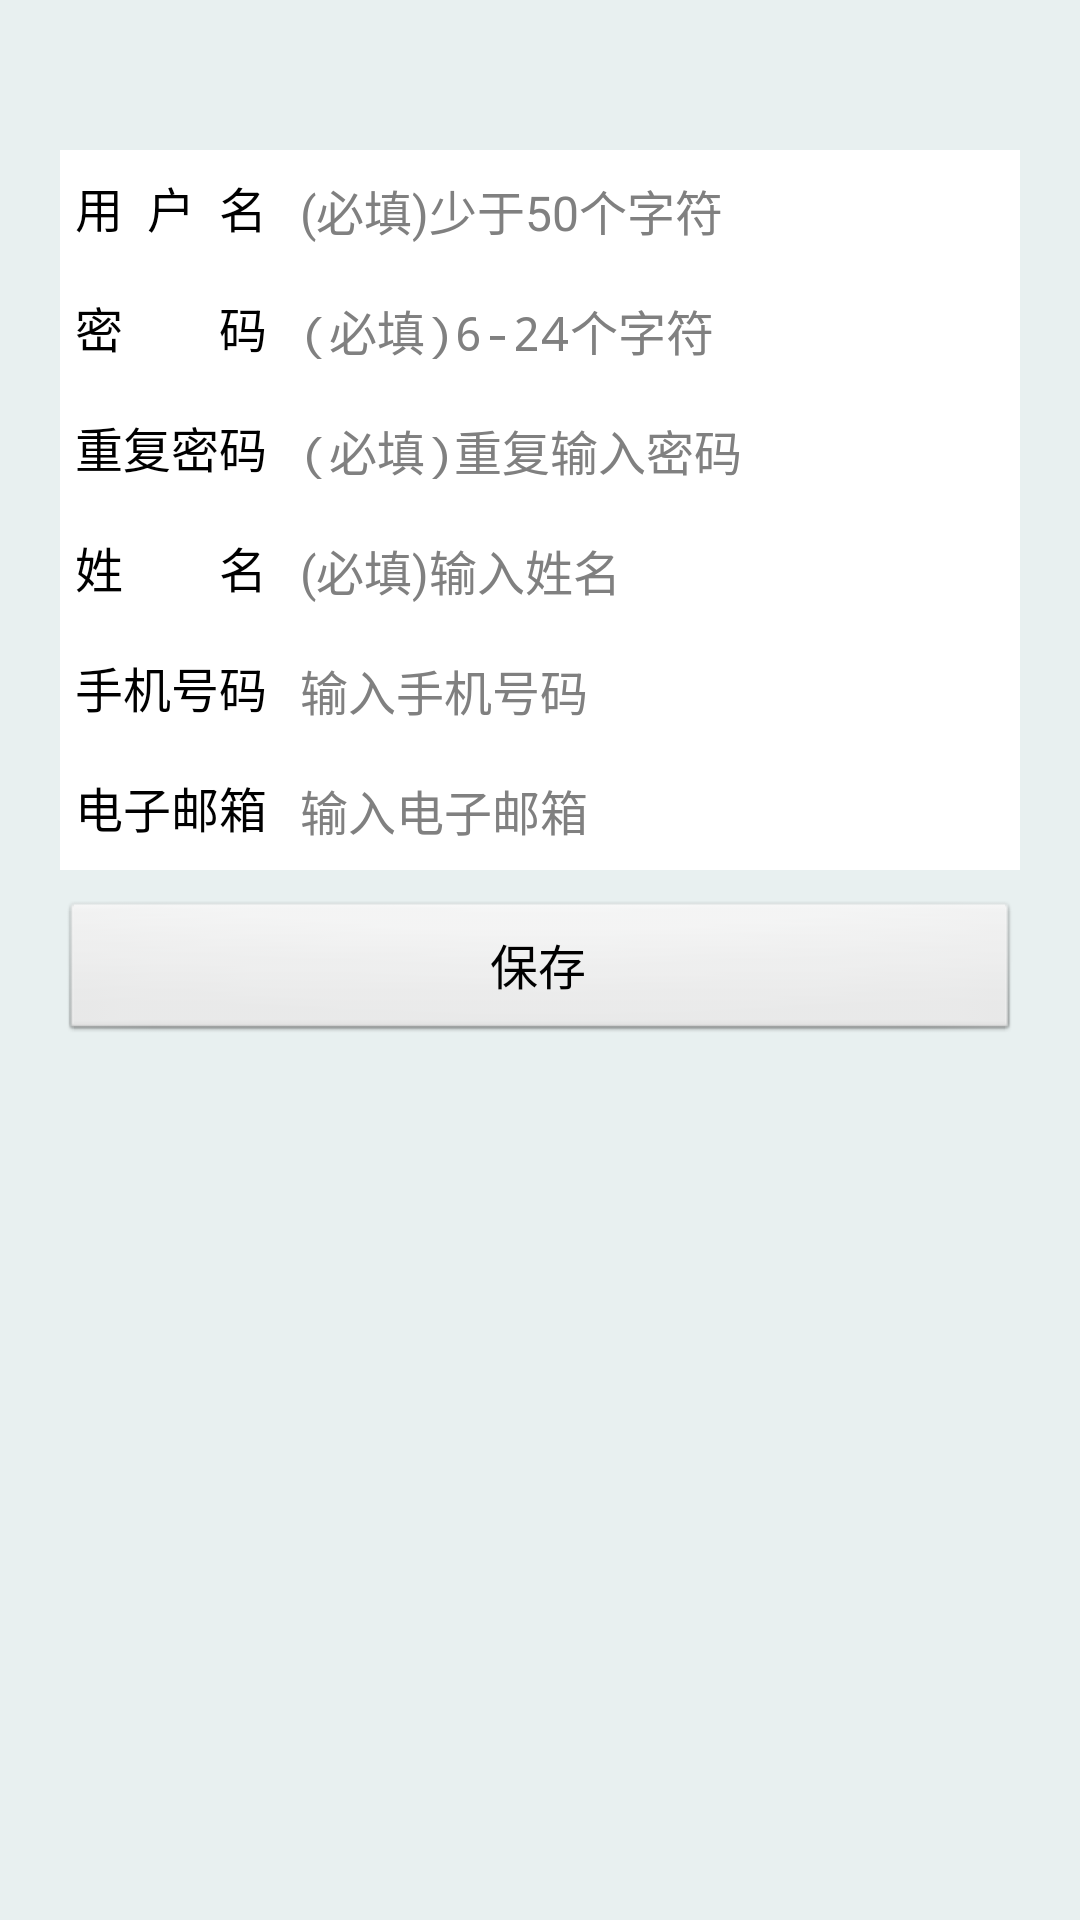

Reconstruct the res/layout file that produces this screen, plus the resources it refers to.
<!-- AndroidManifest.xml: application theme AppTheme -->
<!-- res/layout/register_activity.xml -->
<?xml version="1.0" encoding="utf-8"?>

<RelativeLayout xmlns:android="http://schemas.android.com/apk/res/android"
    android:layout_width="match_parent"
    android:layout_height="match_parent"
    android:background="#e8f0f0"
    android:orientation="vertical">
	
    <LinearLayout 
        android:id="@+id/layout_username"
        android:layout_width="match_parent"
	    android:layout_height="wrap_content"
	    android:layout_marginLeft="20dip"
	    android:layout_marginRight="20dip"
	    android:layout_marginTop="50dip"
	    android:background="#fff"
	    android:orientation="horizontal">
        <TextView
	        android:id="@+id/tv_username"
	        android:layout_width="match_parent"
	        android:layout_height="40dp"
	        android:layout_marginLeft="5dip"
	        android:layout_weight="3"
	        android:text="用  户  名"
	        android:textColor="#000000"
	        android:textSize="16sp" />
	    <EditText
	        android:id="@+id/et_username"
	        android:layout_width="match_parent"
	        android:layout_height="40dp"
	        android:layout_weight="1"
	        android:background="#00ffffff"
	        android:hint="(必填)少于50个字符"
	        android:textSize="16sp" />
    </LinearLayout>
    
    <LinearLayout 
        android:id="@+id/layout_password"
        android:layout_below="@+id/layout_username"
        android:layout_width="match_parent"
	    android:layout_height="40dp"
	    android:layout_marginLeft="20dip"
	    android:layout_marginRight="20dip"
	    android:background="#fff"
	    android:orientation="horizontal">
	    <TextView
	        android:layout_width="match_parent"
	        android:layout_height="40dp"
	        android:layout_marginLeft="5dip"
	        android:layout_weight="3"
	        android:text="密        码"
	        android:background="#00ffffff"
	        android:textColor="#000000"
	        android:textSize="16sp" />
	    <EditText
	        android:id="@+id/et_password"
	        android:layout_width="match_parent"
	        android:layout_height="40dp"
	        android:layout_weight="1"
	        android:hint="(必填)6-24个字符"
	        android:background="#00ffffff"
	        android:inputType="textPassword"
	        android:textSize="16sp" >
	    </EditText>
    </LinearLayout>
    
    <LinearLayout 
        android:id="@+id/layout_repeat_password"
        android:layout_below="@+id/layout_password"
        android:layout_width="match_parent"
	    android:layout_height="40dp"
	    android:layout_marginLeft="20dip"
	    android:layout_marginRight="20dip"
	    android:background="#fff"
	    android:orientation="horizontal">
	    <TextView
	        android:layout_width="match_parent"
	        android:layout_height="40dp"
	        android:layout_weight="3"
	        android:layout_marginLeft="5dip"
	        android:text="重复密码"
	        android:textColor="#000000"
	        android:textSize="16sp" />
	
	    <EditText
	        android:id="@+id/et_repeat_password"
	        android:layout_width="match_parent"
	        android:layout_height="40dp"
	        android:layout_weight="1"
	        android:hint="(必填)重复输入密码"
	        android:background="#00ffffff"
	        android:inputType="textPassword"
	        android:textSize="16sp" >
	    </EditText>
    </LinearLayout>
    
    <LinearLayout 
        android:id="@+id/layout_real_name"
        android:layout_below="@+id/layout_repeat_password"
        android:layout_width="match_parent"
	    android:layout_height="40dp"
	    android:layout_marginLeft="20dip"
	    android:layout_marginRight="20dip"
	    android:background="#fff"
	    android:orientation="horizontal">
	    <TextView
	        android:layout_width="match_parent"
	        android:layout_height="40dp"
	        android:layout_weight="3"
	        android:layout_marginLeft="5dip"
	        android:text="姓        名"
	        android:textColor="#000000"
	        android:textSize="16sp" />
	
	    <EditText
	        android:id="@+id/et_real_name"
	        android:layout_width="match_parent"
	        android:layout_height="40dp"
	        android:layout_weight="1"
	        android:hint="(必填)输入姓名"
	        android:background="#00ffffff"
	        android:textSize="16sp" >
	    </EditText>
    </LinearLayout>
    
	<LinearLayout 
        android:id="@+id/layout_mobile_phone"
        android:layout_below="@+id/layout_real_name"
        android:layout_width="match_parent"
	    android:layout_height="40dp"
	    android:layout_marginLeft="20dip"
	    android:layout_marginRight="20dip"
	    android:background="#fff"
	    android:orientation="horizontal">
	    <TextView
	        android:layout_width="match_parent"
	        android:layout_height="40dp"
	        android:layout_weight="3"
	        android:layout_marginLeft="5dip"
	        android:text="手机号码"
	        android:textColor="#000000"
	        android:textSize="16sp" />
	
	    <EditText
	        android:id="@+id/et_mobile_phone"
	        android:layout_width="match_parent"
	        android:layout_height="40dp"
	        android:layout_weight="1"
	        android:hint="输入手机号码"
	        android:background="#00ffffff"
	        android:inputType="phone"
	        android:textSize="16sp" >
	    </EditText>
    </LinearLayout>
    
	
	<LinearLayout 
        android:id="@+id/layout_email"
        android:layout_below="@+id/layout_mobile_phone"
        android:layout_width="match_parent"
	    android:layout_height="40dp"
	    android:layout_marginLeft="20dip"
	    android:layout_marginRight="20dip"
	    android:background="#fff"
	    android:orientation="horizontal">
	    <TextView
	        android:layout_width="match_parent"
	        android:layout_height="40dp"
	        android:layout_weight="3"
	        android:layout_marginLeft="5dip"
	        android:text="电子邮箱"
	        android:textColor="#000000"
	        android:textSize="16sp" />
	
	    <EditText
	        android:id="@+id/et_email"
	        android:layout_width="match_parent"
	        android:layout_height="40dp"
	        android:layout_weight="1"
	        android:hint="输入电子邮箱"
	        android:background="#00ffffff"
	        android:inputType="textEmailAddress"
	        android:textSize="16sp" >
	    </EditText>
    </LinearLayout>

    <Button
        android:id="@+id/btn_save_user"
        android:layout_width="match_parent"
        android:layout_height="wrap_content"
        android:layout_alignLeft="@+id/layout_email"
        android:layout_alignRight="@+id/layout_email"
        android:layout_below="@+id/layout_email"
        android:layout_marginTop="10dip"
        android:text="保存"
        android:textSize="16sp" />

</RelativeLayout>
<!-- resources referenced by this layout -->
<resources>
  <style name="AppTheme" parent="AppBaseTheme">
          
      </style>
  <style name="AppBaseTheme" parent="android:Theme.Light">
          
      </style>
</resources>
